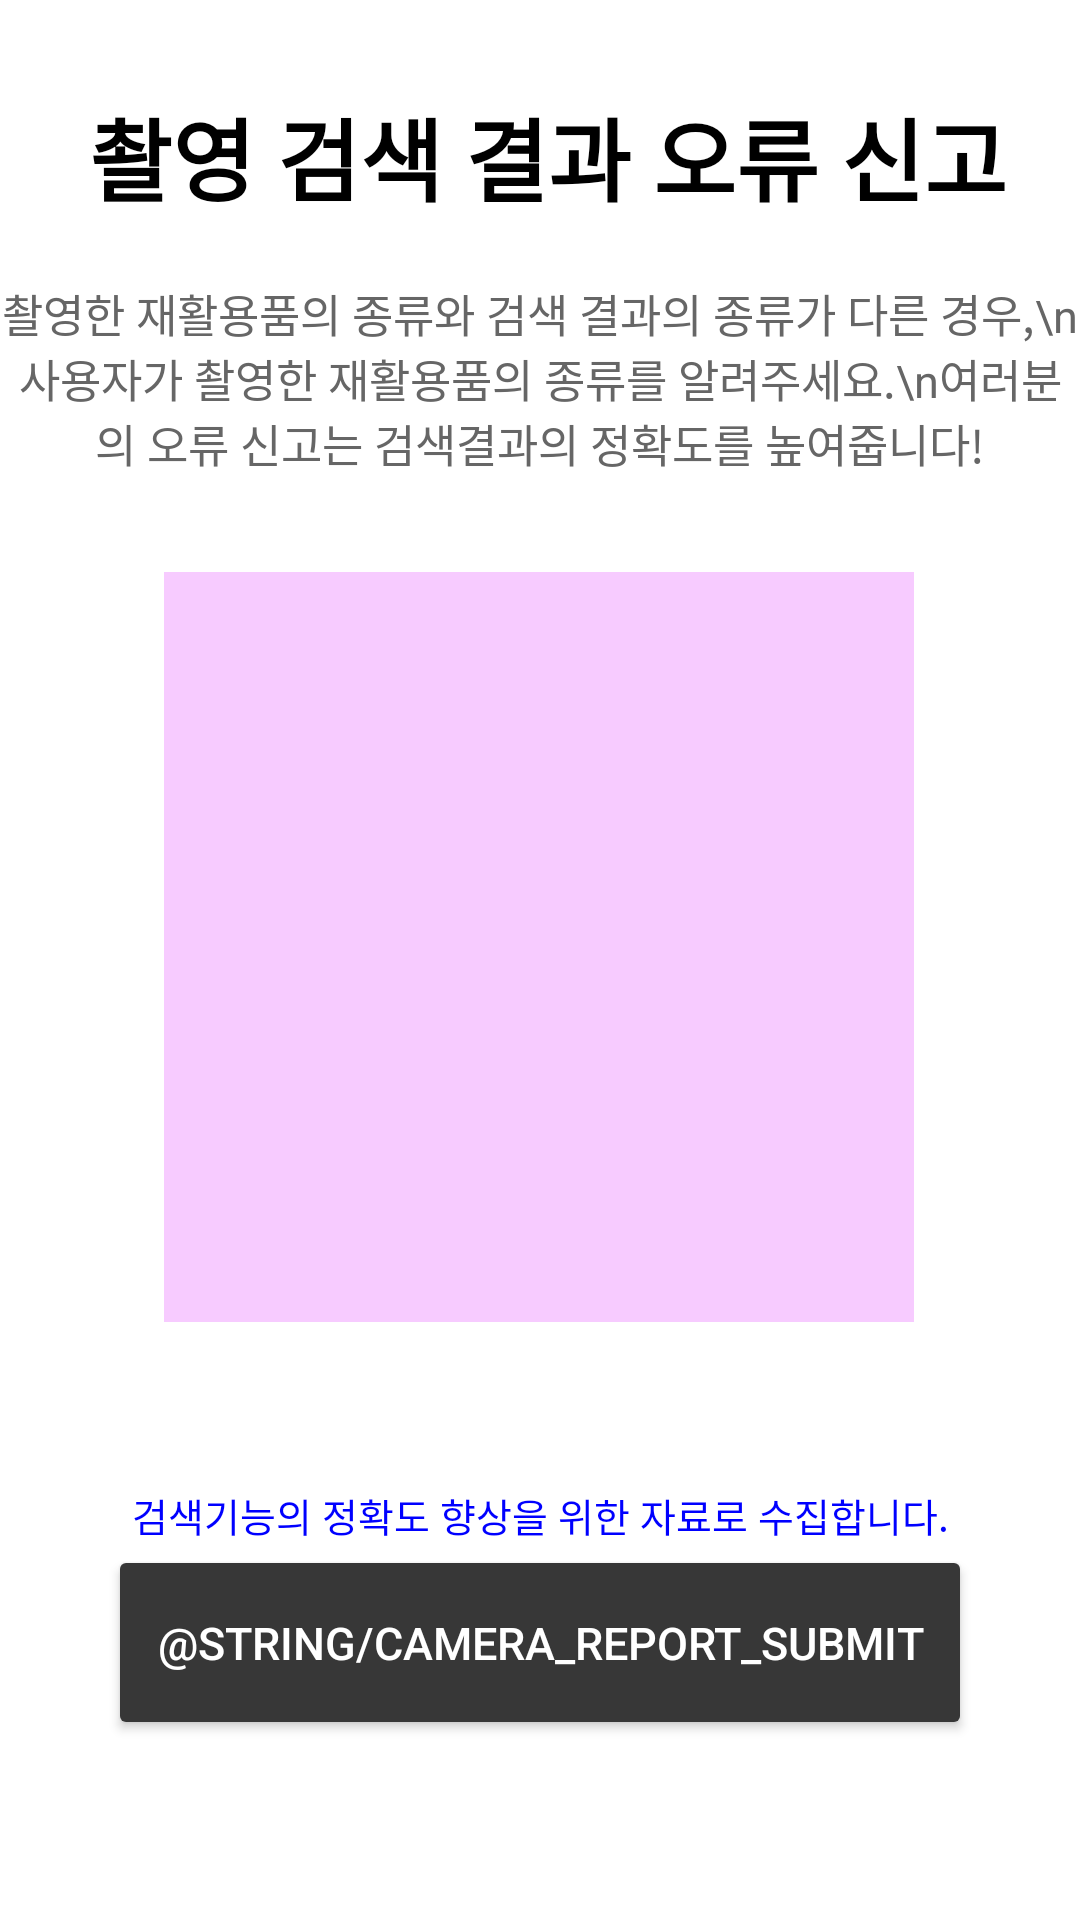

The Android layout XML behind this screen, and the referenced resources:
<!-- AndroidManifest.xml: application theme Theme.RecyclingApp -->
<!-- res/layout/fragment_camera_report.xml -->
<?xml version="1.0" encoding="utf-8"?>
<androidx.constraintlayout.widget.ConstraintLayout xmlns:android="http://schemas.android.com/apk/res/android"
    xmlns:app="http://schemas.android.com/apk/res-auto"
    xmlns:tools="http://schemas.android.com/tools"
    android:id="@+id/fragment_CameraReport"
    android:layout_width="match_parent"
    android:layout_height="match_parent">

    <TextView
        android:id="@+id/textView"
        android:layout_width="wrap_content"
        android:layout_height="wrap_content"
        android:layout_gravity="center"
        android:layout_marginTop="30dp"
        android:text="촬영 검색 결과 오류 신고"
        android:textColor="@color/black"
        android:textSize="30sp"
        android:textStyle="bold"
        app:layout_constraintEnd_toEndOf="parent"
        app:layout_constraintHorizontal_bias="0.55"
        app:layout_constraintStart_toStartOf="parent"
        app:layout_constraintTop_toTopOf="parent" />

    <TextView
        android:id="@+id/textViewReportGuide"
        android:layout_width="match_parent"
        android:layout_height="wrap_content"
        android:layout_gravity="center"
        android:layout_marginTop="20dp"
        android:text="촬영한 재활용품의 종류와 검색 결과의 종류가 다른 경우,\n사용자가 촬영한 재활용품의 종류를 알려주세요.\n여러분의 오류 신고는 검색결과의 정확도를 높여줍니다!"
        android:textAlignment="center"
        android:textColor="#666666"
        android:textSize="15sp"
        app:layout_constraintEnd_toEndOf="parent"
        app:layout_constraintHorizontal_bias="0.0"
        app:layout_constraintStart_toStartOf="parent"
        app:layout_constraintTop_toBottomOf="@+id/textView" />

    <ImageView
        android:id="@+id/reportImageView"
        android:layout_width="250dp"
        android:layout_height="250dp"
        android:layout_gravity="center"
        android:layout_marginTop="32dp"
        android:background="#F7CBFF"
        android:contentDescription="재활용품 사진"
        android:scaleType="centerCrop"
        app:layout_constraintEnd_toEndOf="parent"
        app:layout_constraintHorizontal_bias="0.496"
        app:layout_constraintStart_toStartOf="parent"
        app:layout_constraintTop_toBottomOf="@+id/textViewReportGuide" />

    <Spinner
        android:id="@+id/spinner"
        android:layout_width="0dp"
        android:layout_height="50dp"
        android:background="@drawable/edit_text_border"
        android:hint="입력해주세요"
        android:paddingLeft="10dp"
        android:textColor="#000000"
        android:textSize="18sp"
        app:layout_constraintBottom_toTopOf="@+id/buttonSubmit"
        app:layout_constraintEnd_toEndOf="parent"
        app:layout_constraintStart_toStartOf="parent"
        app:layout_constraintTop_toBottomOf="@+id/reportImageView"
        app:layout_constraintVertical_bias="0.187"
        app:layout_constraintWidth_percent="0.8" />

    <Button
        android:id="@+id/buttonSubmit"
        android:layout_width="0dp"
        android:layout_height="65dp"
        android:layout_gravity="center"
        android:layout_marginBottom="60dp"
        android:text="@string/camera_report_submit"
        android:textSize="15sp"
        android:textColor="#ffffff"
        android:backgroundTint="#373737"
        app:layout_constraintBottom_toBottomOf="parent"
        app:layout_constraintEnd_toEndOf="parent"
        app:layout_constraintStart_toStartOf="parent"
        app:layout_constraintWidth_percent="0.8" />

    <TextView
        android:id="@+id/textViewSubGuide"
        android:layout_width="match_parent"
        android:layout_height="wrap_content"
        android:text="검색기능의 정확도 향상을 위한 자료로 수집합니다."
        android:textAlignment="center"
        android:textColor="#0000FF"
        android:textSize="13sp"
        app:layout_constraintBottom_toTopOf="@+id/buttonSubmit"
        app:layout_constraintEnd_toEndOf="parent"
        app:layout_constraintHorizontal_bias="0.0"
        app:layout_constraintStart_toStartOf="parent"
        app:layout_constraintTop_toBottomOf="@+id/spinner"
        app:layout_constraintVertical_bias="0.0" />
</androidx.constraintlayout.widget.ConstraintLayout>
<!-- resources referenced by this layout -->
<resources>
  <color name="black">#FF000000</color>
  <style name="Theme.RecyclingApp" parent="Theme.MaterialComponents.DayNight.DarkActionBar">
          
          <item name="colorPrimary">@color/purple_500</item>
          <item name="colorPrimaryVariant">@color/purple_700</item>
          <item name="colorOnPrimary">@color/white</item>
          
          <item name="colorSecondary">@color/teal_200</item>
          <item name="colorSecondaryVariant">@color/teal_700</item>
          <item name="colorOnSecondary">@color/black</item>
          
          <item name="android:statusBarColor">?attr/colorPrimaryVariant</item>
          
      </style>
  <color name="purple_500">#FF6200EE</color>
  <color name="purple_700">#FF3700B3</color>
  <color name="white">#FFFFFFFF</color>
  <color name="teal_200">#FF03DAC5</color>
  <color name="teal_700">#FF018786</color>
</resources>
